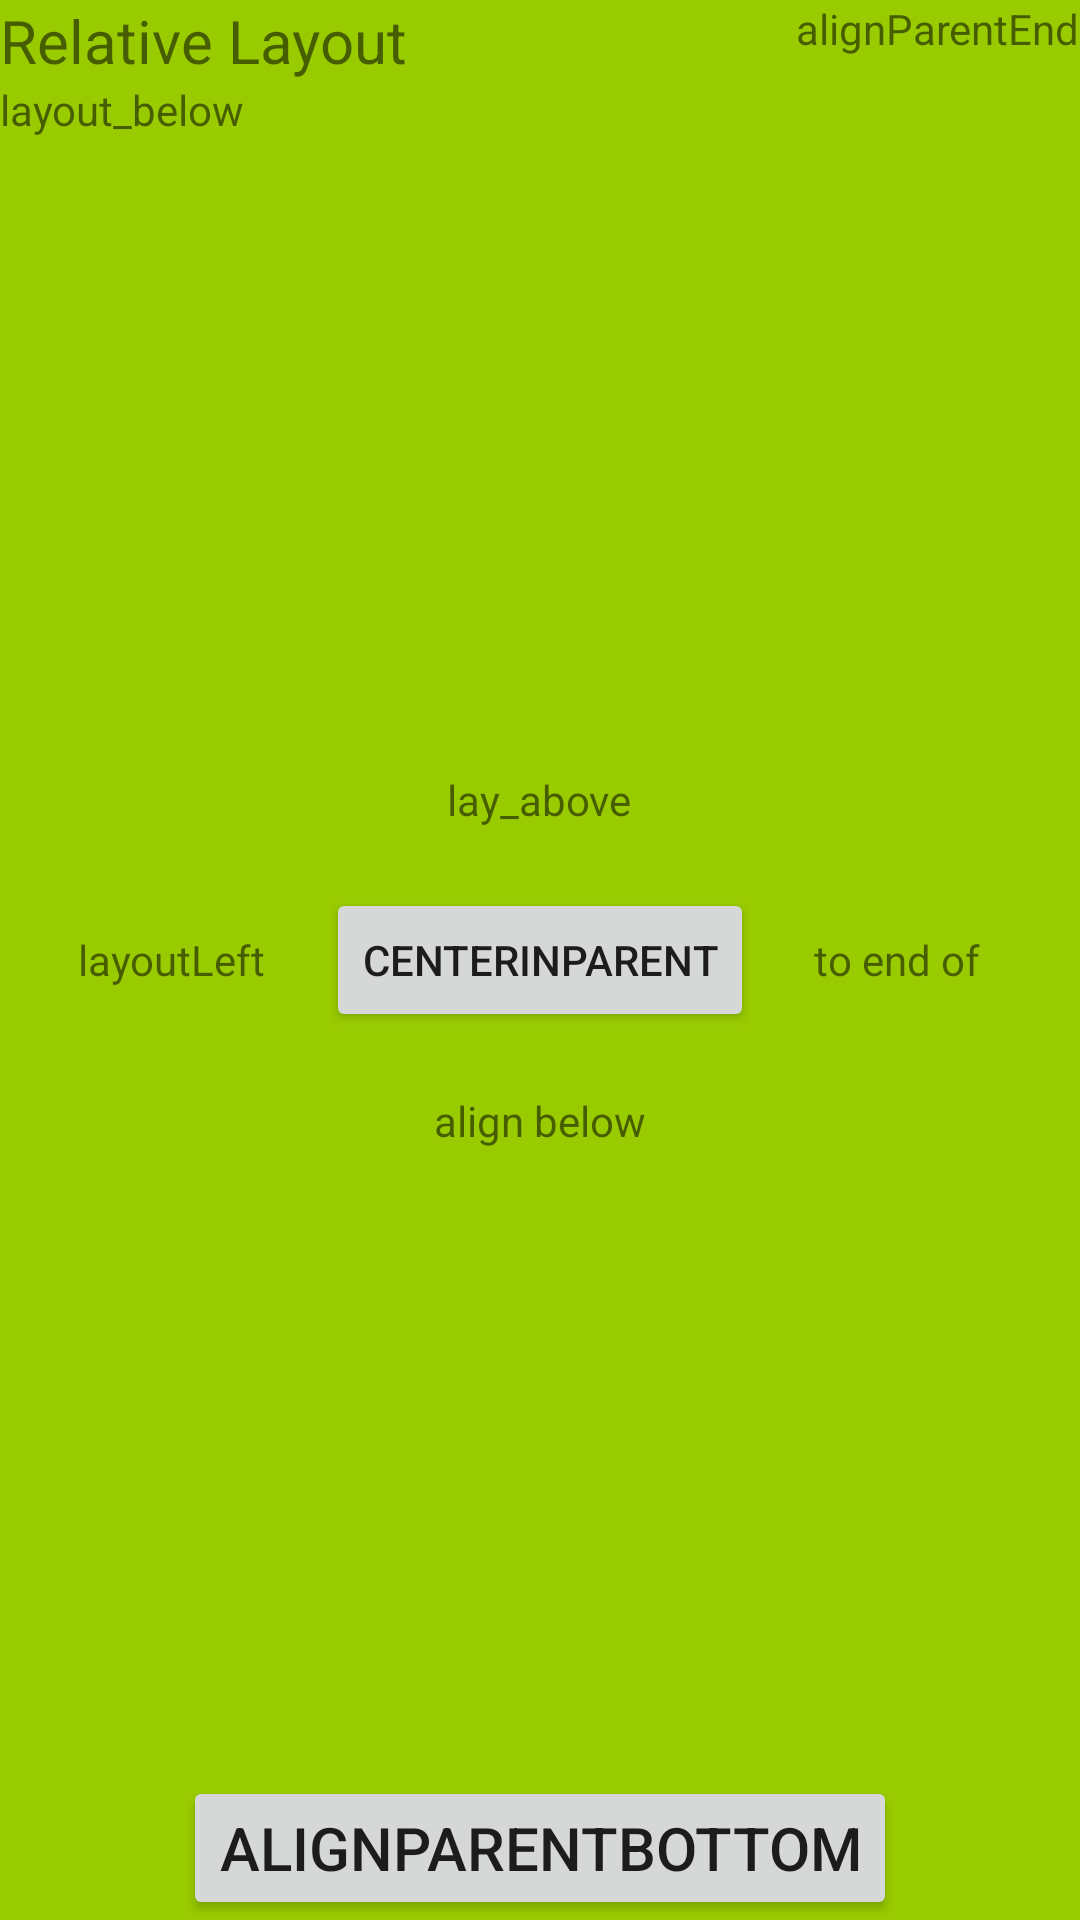

Reconstruct the res/layout file that produces this screen, plus the resources it refers to.
<!-- AndroidManifest.xml: application theme Theme.ASCIIEducation -->
<!-- res/layout/activity_relative__layout.xml -->
<?xml version="1.0" encoding="utf-8"?>
<RelativeLayout
    xmlns:tools="http://schemas.android.com/tools"
    xmlns:android="http://schemas.android.com/apk/res/android"
    android:layout_width="match_parent"
    android:layout_height="match_parent"
    android:background="@android:color/holo_green_light"
    tools:context=".Relative_Layout">

    <TextView
        android:layout_width="wrap_content"
        android:layout_height="wrap_content"
        android:text="Relative Layout"
        android:id="@+id/textview1"
        android:textSize="20sp"/>

    <TextView
        android:layout_width="wrap_content"
        android:layout_height="wrap_content"
        android:layout_below="@id/textview1"
        android:id="@+id/belowtext"
        android:text="layout_below"/>

    <Button
        android:layout_width="wrap_content"
        android:layout_height="wrap_content"
        android:id="@+id/centerInParent"
        android:layout_centerInParent="true"
        android:layout_margin="20dp"
        android:text="centerInParent"/>

    <Button
        android:id="@+id/alignParentBottom"
        android:layout_width="wrap_content"
        android:layout_height="wrap_content"
        android:textSize="20sp"
        android:layout_alignParentBottom="true"
        android:layout_centerHorizontal="true"
        android:text="alignParentBottom" />

    <TextView
        android:id="@+id/alignParentEnd"
        android:layout_width="wrap_content"
        android:layout_height="wrap_content"
        android:layout_alignParentEnd="true"
        android:text="alignParentEnd"
        android:layout_alignParentRight="true" />


    <TextView
        android:layout_width="wrap_content"
        android:layout_height="wrap_content"
        android:id="@+id/below"
        android:layout_centerHorizontal="true"
        android:layout_below="@id/centerInParent"
        android:text="align below" />

    <TextView
        android:layout_width="wrap_content"
        android:layout_height="wrap_content"
        android:layout_centerHorizontal="true"
        android:layout_above="@id/centerInParent"
        android:text="lay_above" />

    <TextView
        android:layout_width="wrap_content"
        android:layout_height="wrap_content"
        android:layout_toEndOf="@id/centerInParent"
        android:text="to end of"
        android:layout_centerVertical="true"
        android:layout_toRightOf="@id/centerInParent" />

    <TextView
        android:layout_width="wrap_content"
        android:layout_height="wrap_content"
        android:layout_centerInParent="true"
        android:layout_toLeftOf="@id/centerInParent"
        android:text="layoutLeft" />




</RelativeLayout>
<!-- resources referenced by this layout -->
<resources>
  <style name="Theme.ASCIIEducation" parent="Theme.MaterialComponents.DayNight.DarkActionBar">
          
          <item name="colorPrimary">@color/purple_500</item>
          <item name="colorPrimaryVariant">@color/purple_700</item>
          <item name="colorOnPrimary">@color/white</item>
          
          <item name="colorSecondary">@color/teal_200</item>
          <item name="colorSecondaryVariant">@color/teal_700</item>
          <item name="colorOnSecondary">@color/black</item>
          
          <item name="android:statusBarColor" tools:targetApi="l">?attr/colorPrimaryVariant</item>
          
      </style>
  <!-- not gathered from this repository: default colours our renderer supplied (Android Studio template values) -->
  <color name="purple_500">#FF6200EE</color>
  <color name="purple_700">#FF3700B3</color>
  <color name="teal_200">#FF03DAC5</color>
  <color name="teal_700">#FF018786</color>
  <color name="black">#FF000000</color>
  <color name="white">#FFFFFFFF</color>
</resources>
